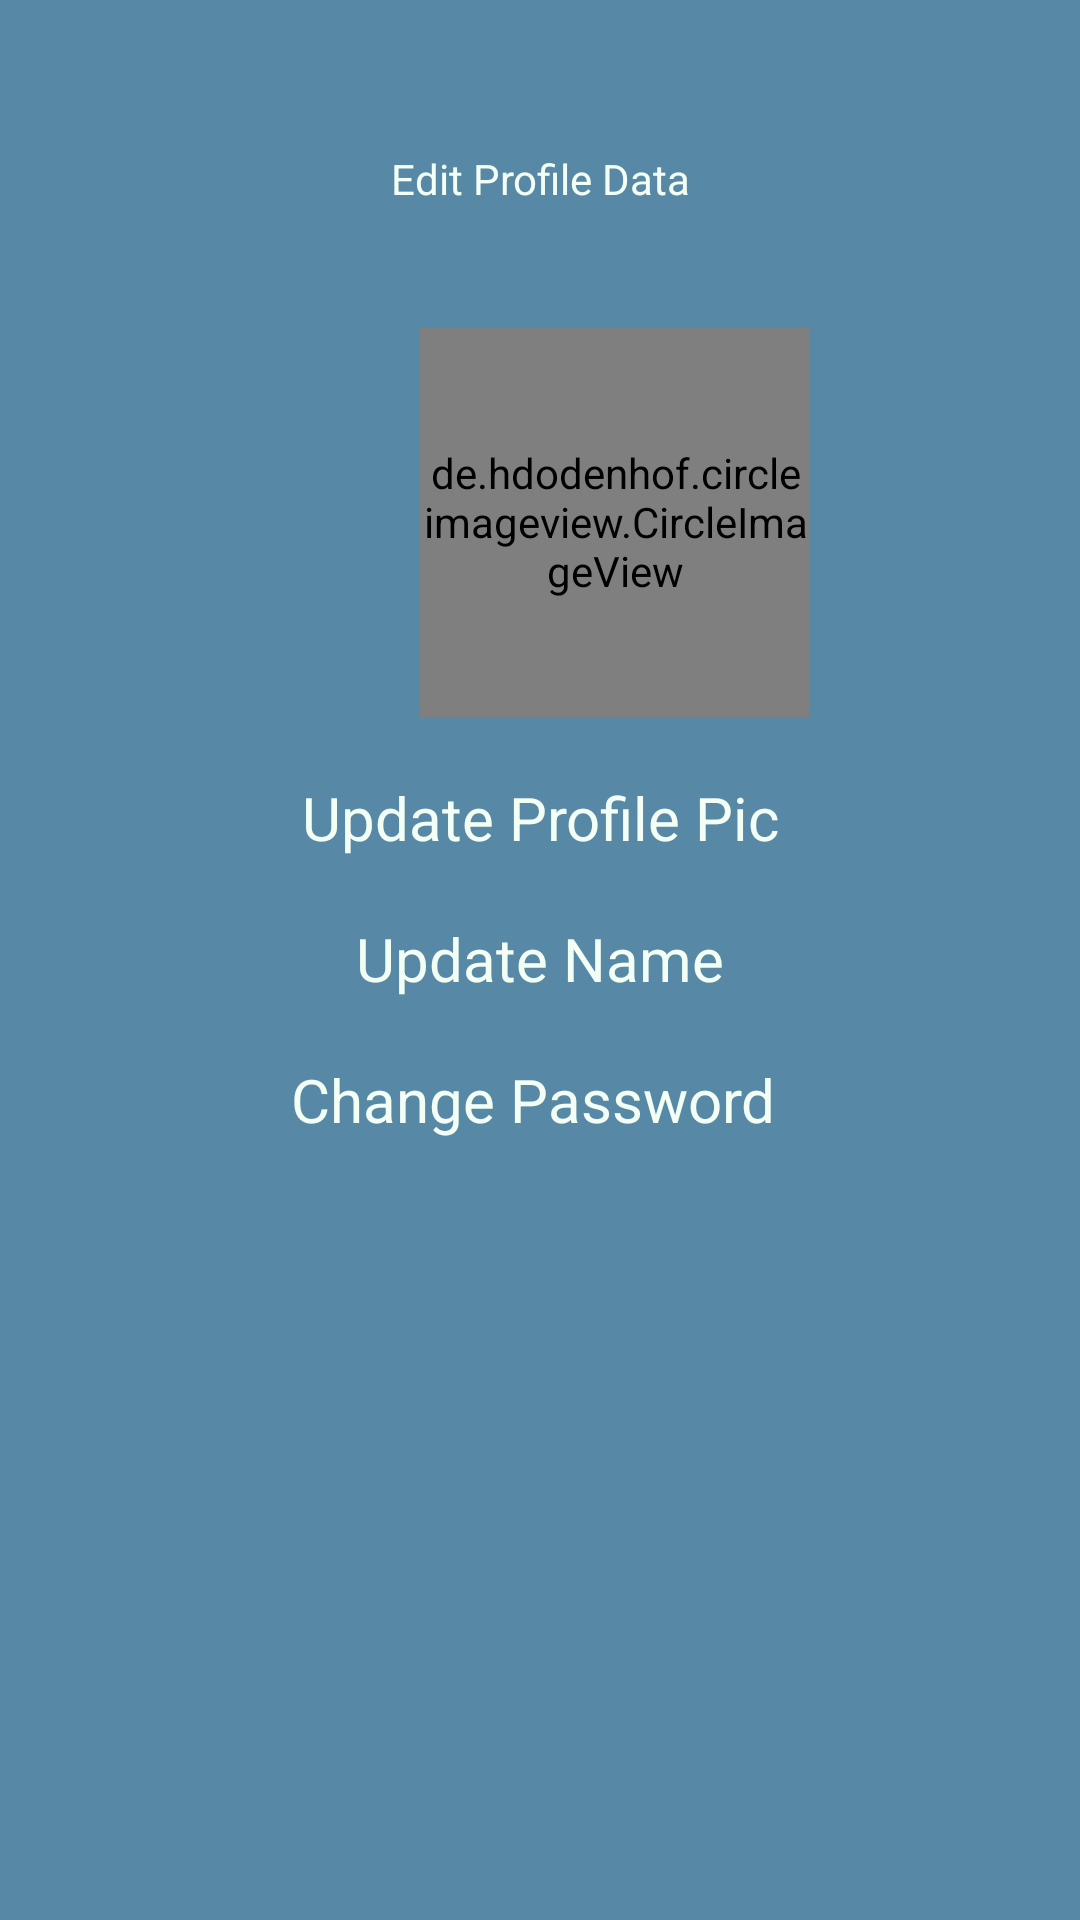

The Android layout XML behind this screen, and the referenced resources:
<!-- AndroidManifest.xml: application theme Theme.TemKesBabyTrackingApp -->
<!-- res/layout/activity_edit_profile_page.xml -->
<?xml version="1.0" encoding="utf-8"?>
<LinearLayout xmlns:android="http://schemas.android.com/apk/res/android"
    xmlns:app="http://schemas.android.com/apk/res-auto"
    xmlns:tools="http://schemas.android.com/tools"
    android:layout_width="match_parent"
    android:layout_height="match_parent"
    android:orientation="vertical"
    tools:context=".EditProfilePage"
    android:background="@color/blue">

    <TextView
        android:layout_width="match_parent"
        android:layout_height="wrap_content"
        android:layout_marginTop="50dp"
        android:text="Edit Profile Data"
        android:textAlignment="center"
        android:textColor="@color/light_green"
        android:textSize="@dimen/_36sdp" />

    <de.hdodenhof.circleimageview.CircleImageView
        android:id="@+id/setting_profile_image"
        android:layout_width="130dp"
        android:layout_height="130dp"
        android:layout_marginStart="140dp"
        android:layout_marginTop="40dp"
        android:src="@drawable/ic_baseline_people_24" />

    <TextView
        android:id="@+id/profilepic"
        android:layout_width="match_parent"
        android:layout_height="wrap_content"
        android:layout_marginTop="20dp"
        android:text="Update Profile Pic"
        android:textAlignment="center"
        android:textColor="@color/light_green"
        android:textSize="20sp" />

    <TextView
        android:id="@+id/editname"
        android:layout_width="match_parent"
        android:layout_height="wrap_content"
        android:layout_marginTop="20dp"
        android:text="Update Name"
        android:textAlignment="center"
        android:textColor="@color/light_green"
        android:textSize="20sp" />

    <TextView
        android:id="@+id/changepassword"
        android:layout_width="match_parent"
        android:layout_height="wrap_content"
        android:layout_marginTop="20dp"
        android:text="Change Password "
        android:textAlignment="center"
        android:textColor="@color/light_green"
        android:textSize="20sp" />

</LinearLayout>
<!-- resources referenced by this layout -->
<resources>
  <color name="blue">#5788a5</color>
  <color name="light_green">#F3FFF4</color>
  <style name="Theme.TemKesBabyTrackingApp" parent="Theme.MaterialComponents.DayNight.NoActionBar">
          
          <item name="colorPrimary">@color/purple_500</item>
          <item name="colorPrimaryVariant">@color/purple_700</item>
          <item name="colorOnPrimary">@color/white</item>
          
          <item name="colorSecondary">@color/teal_200</item>
          <item name="colorSecondaryVariant">@color/teal_700</item>
          <item name="colorOnSecondary">@color/black</item>
          
          <item name="android:statusBarColor">?attr/colorPrimaryVariant</item>
          
      </style>
  <color name="purple_500">#FF6200EE</color>
  <color name="purple_700">#FF3700B3</color>
  <color name="white">#FFFFFFFF</color>
  <color name="teal_200">#FF03DAC5</color>
  <color name="teal_700">#FF018786</color>
  <color name="black">#FF000000</color>
</resources>
